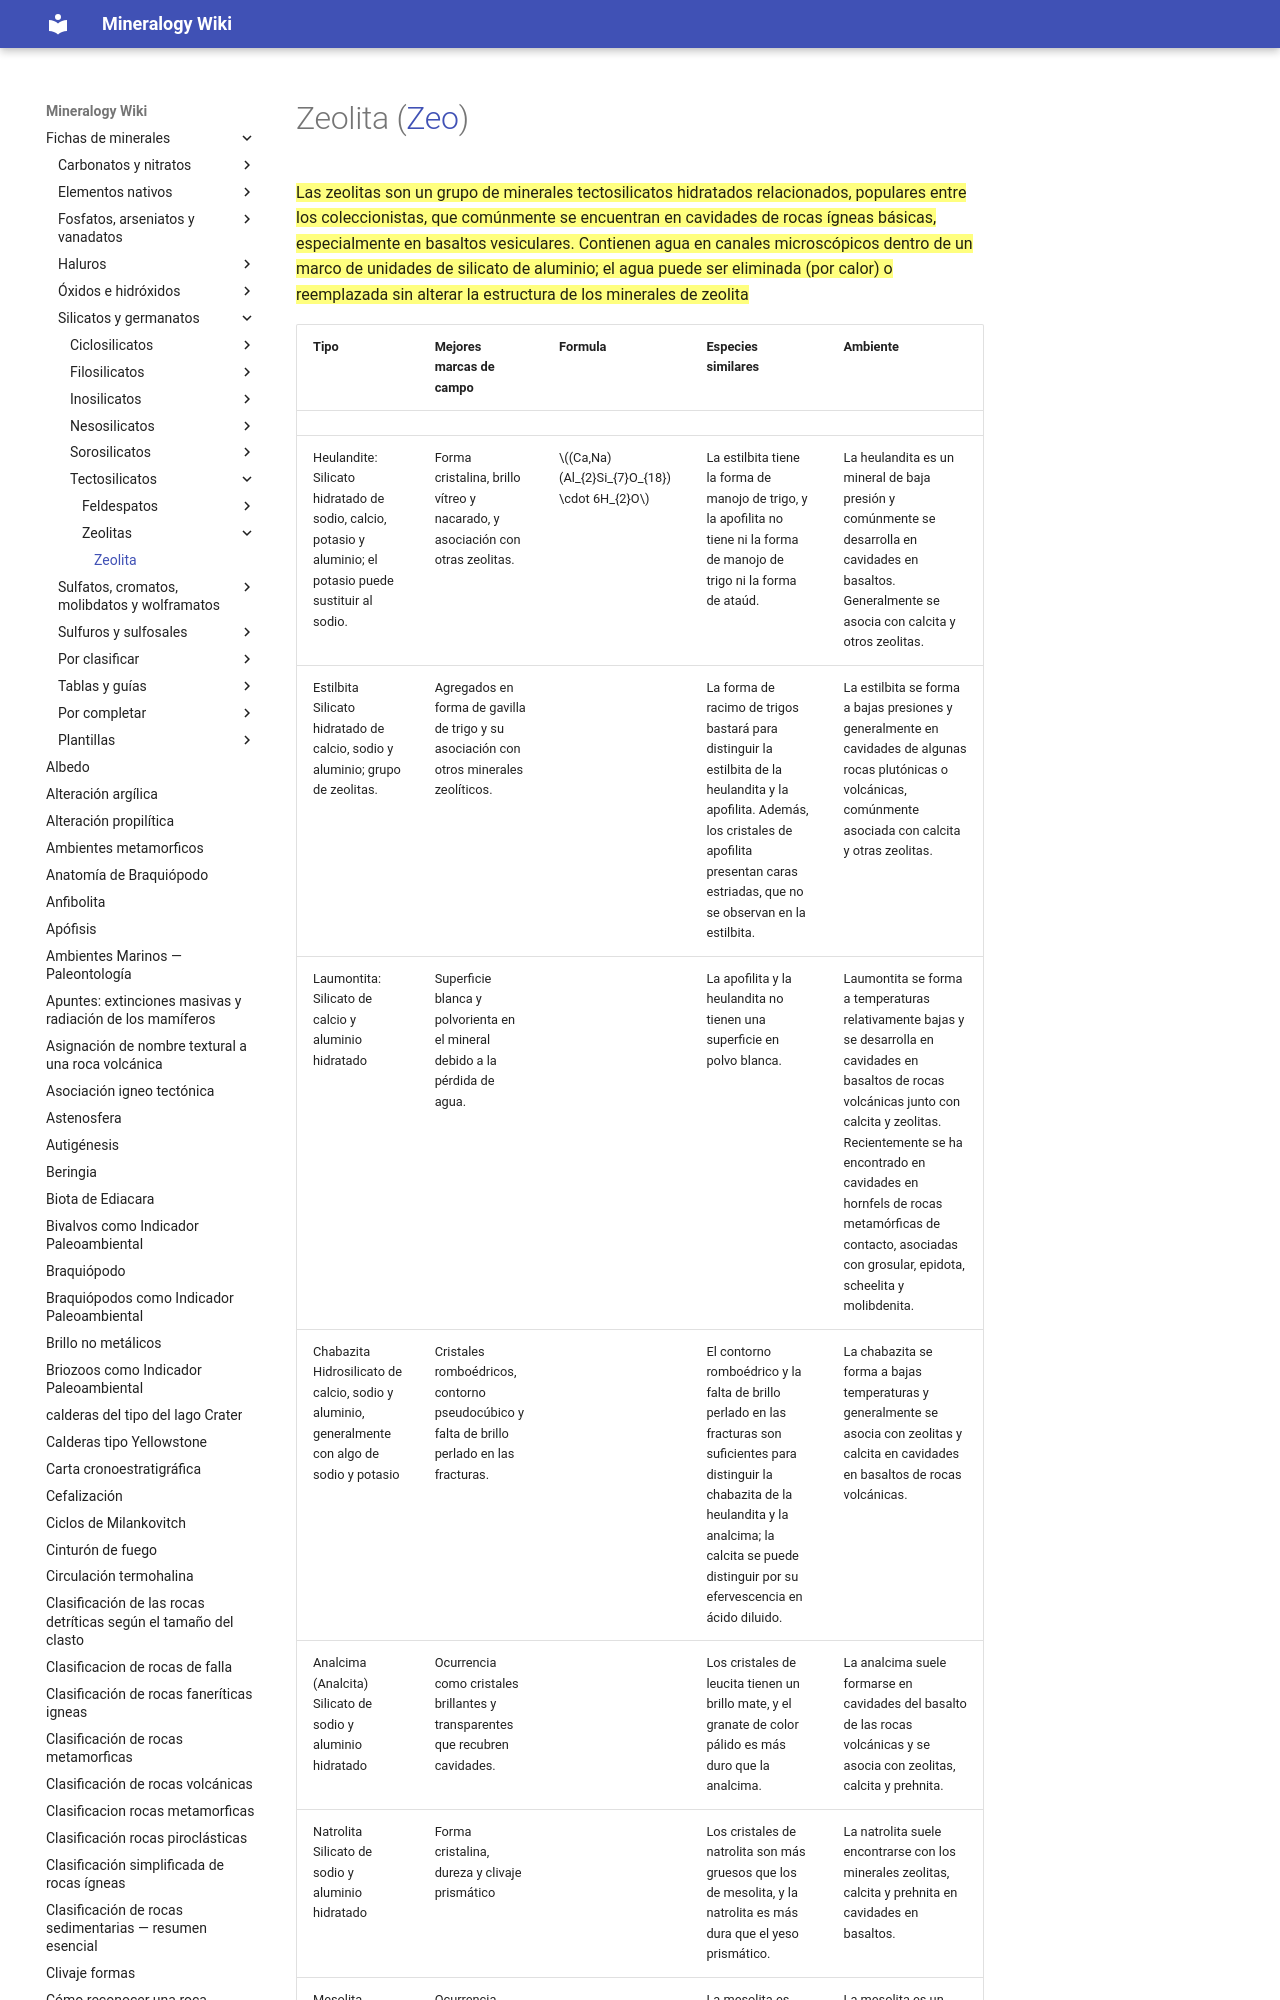

repository: lucianoab10-web/mineralogy-wiki · page: Zeolita/index.html · generator: mkdocs

---
tags:
  - minerales
  - metamorficos-lista
  - grupo-mineral
  - resuelto
---
==Las zeolitas son un grupo de minerales tectosilicatos hidratados relacionados, populares entre los coleccionistas, que comúnmente se encuentran en cavidades de rocas ígneas básicas, especialmente en basaltos vesiculares. Contienen agua en canales microscópicos dentro de un marco de unidades de silicato de aluminio; el agua puede ser eliminada (por calor) o reemplazada sin alterar la estructura de los minerales de zeolita==
